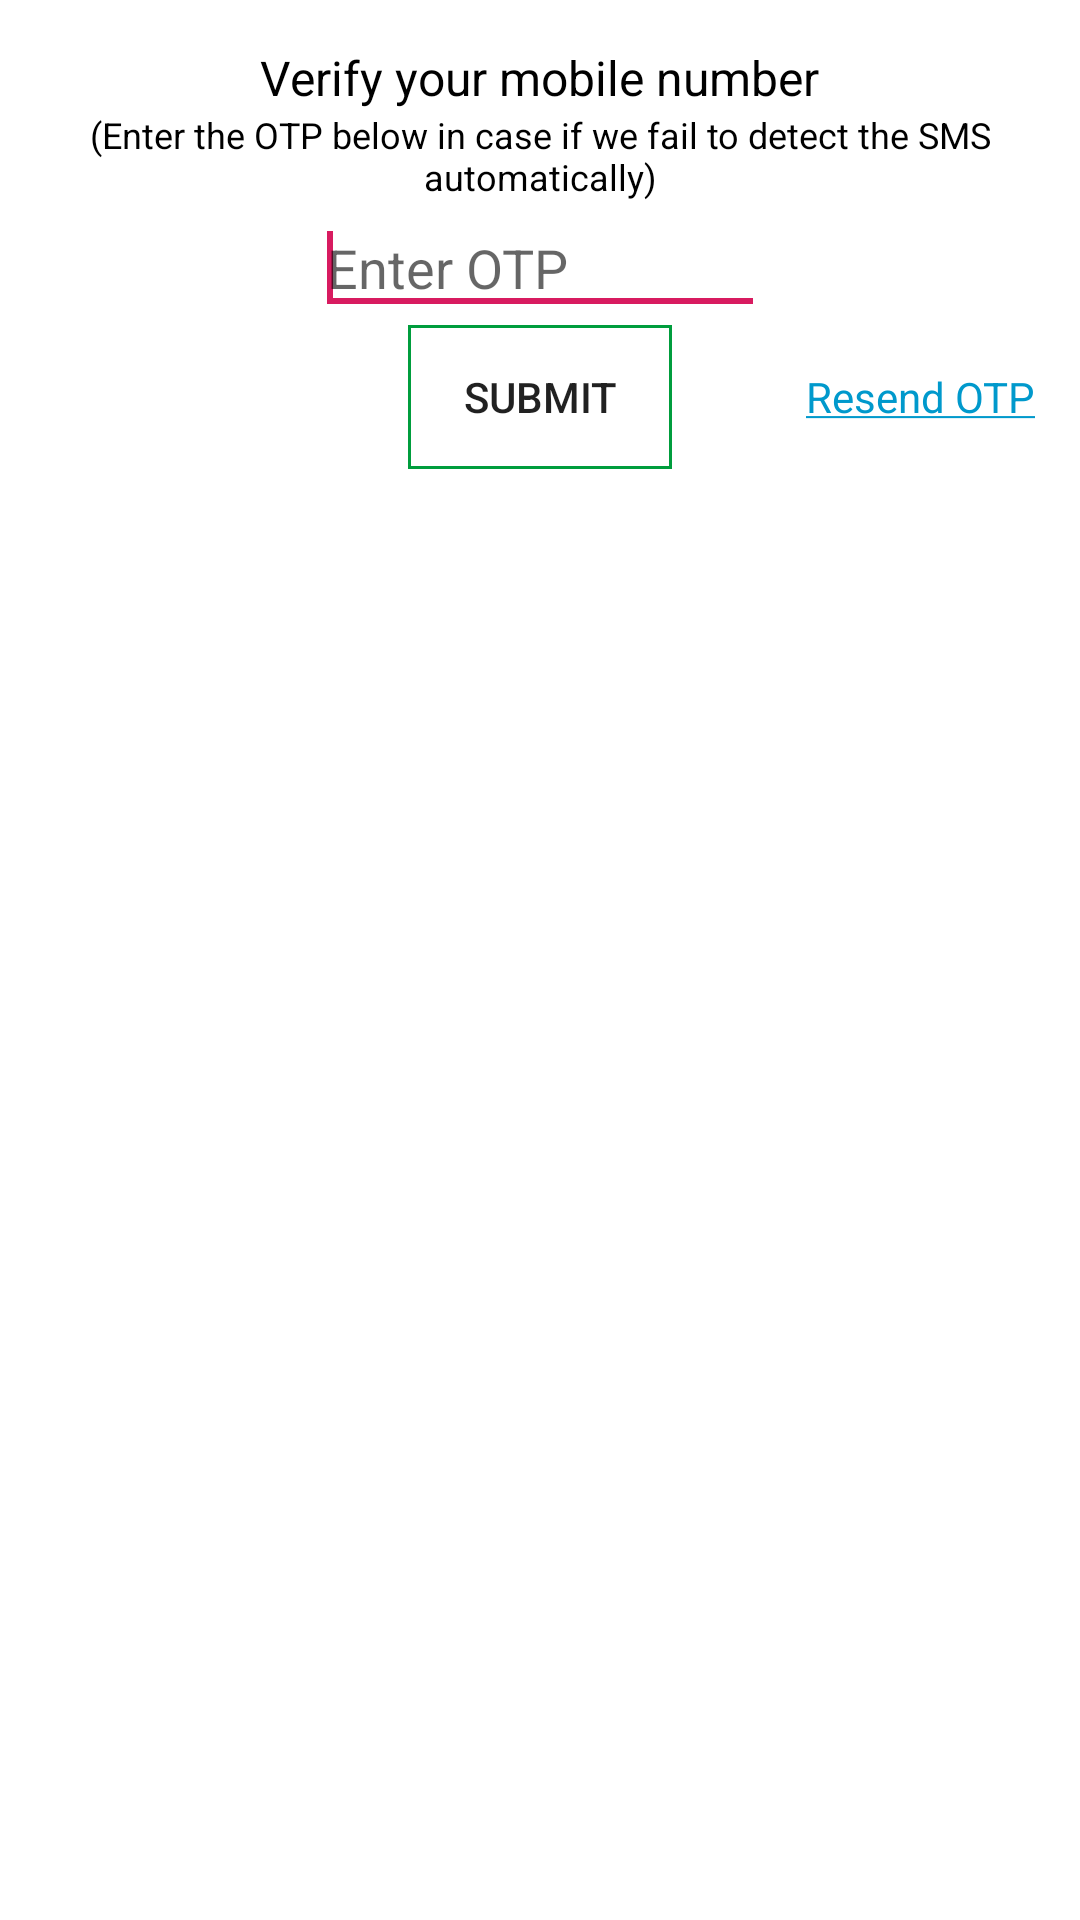

Reconstruct the res/layout file that produces this screen, plus the resources it refers to.
<!-- AndroidManifest.xml: application theme AppTheme -->
<!-- res/layout/user_input_dialog_box.xml -->
<?xml version="1.0" encoding="utf-8"?>
<RelativeLayout xmlns:android="http://schemas.android.com/apk/res/android"
    style="@style/otpDialogStyle"
    android:layout_width="fill_parent"
    android:layout_height="wrap_content"
    android:clickable="false"
    android:minWidth="300dp">

    <TextView
        android:id="@+id/tv_otp_msg_1"
        android:layout_width="wrap_content"
        android:layout_height="wrap_content"
        android:layout_alignParentTop="true"
        android:layout_centerHorizontal="true"
        android:text="@string/otp_message_msg_1"
        android:textAppearance="?android:attr/textAppearanceMedium"
        android:textColor="@android:color/black"
        android:textSize="16dp" />

    <TextView
        android:id="@+id/tv_otp_msg_2"
        android:layout_width="fill_parent"
        android:layout_height="wrap_content"
        android:layout_below="@+id/tv_otp_msg_1"
        android:gravity="center"
        android:text="@string/otp_message_msg_2"
        android:textAppearance="?android:attr/textAppearanceMedium"
        android:textColor="@android:color/black"
        android:textSize="12dp" />


    <EditText
        android:id="@+id/etv_otp"
        android:layout_width="150dp"
        android:inputType="number"
        android:layout_height="wrap_content"
        android:layout_below="@+id/tv_otp_msg_2"
        android:layout_centerHorizontal="true"
        android:textColor="@android:color/black"
        android:hint="@string/otp_hint">
        <requestFocus />
    </EditText>

    <Button
        android:id="@+id/btnsubmit"
        android:layout_width="wrap_content"
        android:layout_height="wrap_content"
        android:layout_below="@+id/etv_otp"
        android:gravity="center"
        android:layout_centerHorizontal="true"
        android:background="@drawable/button_rectangle_selector_view"
        android:text="@string/submit" />

    <TextView
        android:id="@+id/tv_resend_otp"
        android:layout_width="wrap_content"
        android:layout_height="wrap_content"
        android:layout_alignBaseline="@+id/btnsubmit"
        android:layout_alignParentBottom="true"
        android:gravity="center"
        android:text="@string/otp_resend_msg"
        android:textColor="@android:color/holo_blue_dark"
        android:layout_alignParentRight="true" />

</RelativeLayout>
<!-- resources referenced by this layout -->
<resources>
  <!-- drawable button_rectangle_selector_view (drawable) -->
  <?xml version="1.0" encoding="UTF-8"?>
  <selector xmlns:android="http://schemas.android.com/apk/res/android">
      <item android:state_pressed="true" >
          <shape>
              <solid
                  android:color="@color/app_button_green_color" />
              <stroke
                  android:width="1dp"
                  android:color="@color/app_button_green_color" />
              <corners
                  android:radius="0dp" />
              <padding
                  android:left="10dp"
                  android:top="10dp"
                  android:right="10dp"
                  android:bottom="10dp" />
          </shape>
      </item>
      <item>
          <shape>
  
              <stroke
                  android:width="1dp"
                  android:color="@color/app_button_green_color" />
              <corners
                  android:radius="0dp" />
              <padding
                  android:left="10dp"
                  android:top="10dp"
                  android:right="10dp"
                  android:bottom="10dp" />
          </shape>
      </item>
  </selector>
  <string name="otp_hint">Enter OTP</string>
  <string name="otp_message_msg_1">Verify your mobile number</string>
  <string name="otp_message_msg_2">(Enter the OTP below in case if we fail to detect the SMS automatically)</string>
  <string name="otp_resend_msg"><u>Resend OTP</u></string>
  <string name="submit">Submit</string>
  <style name="otpDialogStyle">
          <item name="android:windowBackground">@android:color/transparent</item>
          <item name="android:layout_gravity">center</item>
          <item name="android:layout_marginLeft">10dp</item>
          <item name="android:layout_marginRight">10dp</item>
          <item name="android:padding">15dp</item>
          <item name="android:background">#ffffff</item>
      </style>
  <style name="AppTheme" parent="Theme.AppCompat.Light.DarkActionBar">
          
          <item name="colorPrimary">@color/colorPrimary</item>
          <item name="colorPrimaryDark">@color/colorPrimaryDark</item>
          <item name="colorAccent">@color/colorAccent</item>
      </style>
  <item name="app_button_green_color" type="color">#009D3D</item>
  <color name="colorPrimary">#008577</color>
  <color name="colorPrimaryDark">#00574B</color>
  <color name="colorAccent">#D81B60</color>
</resources>
